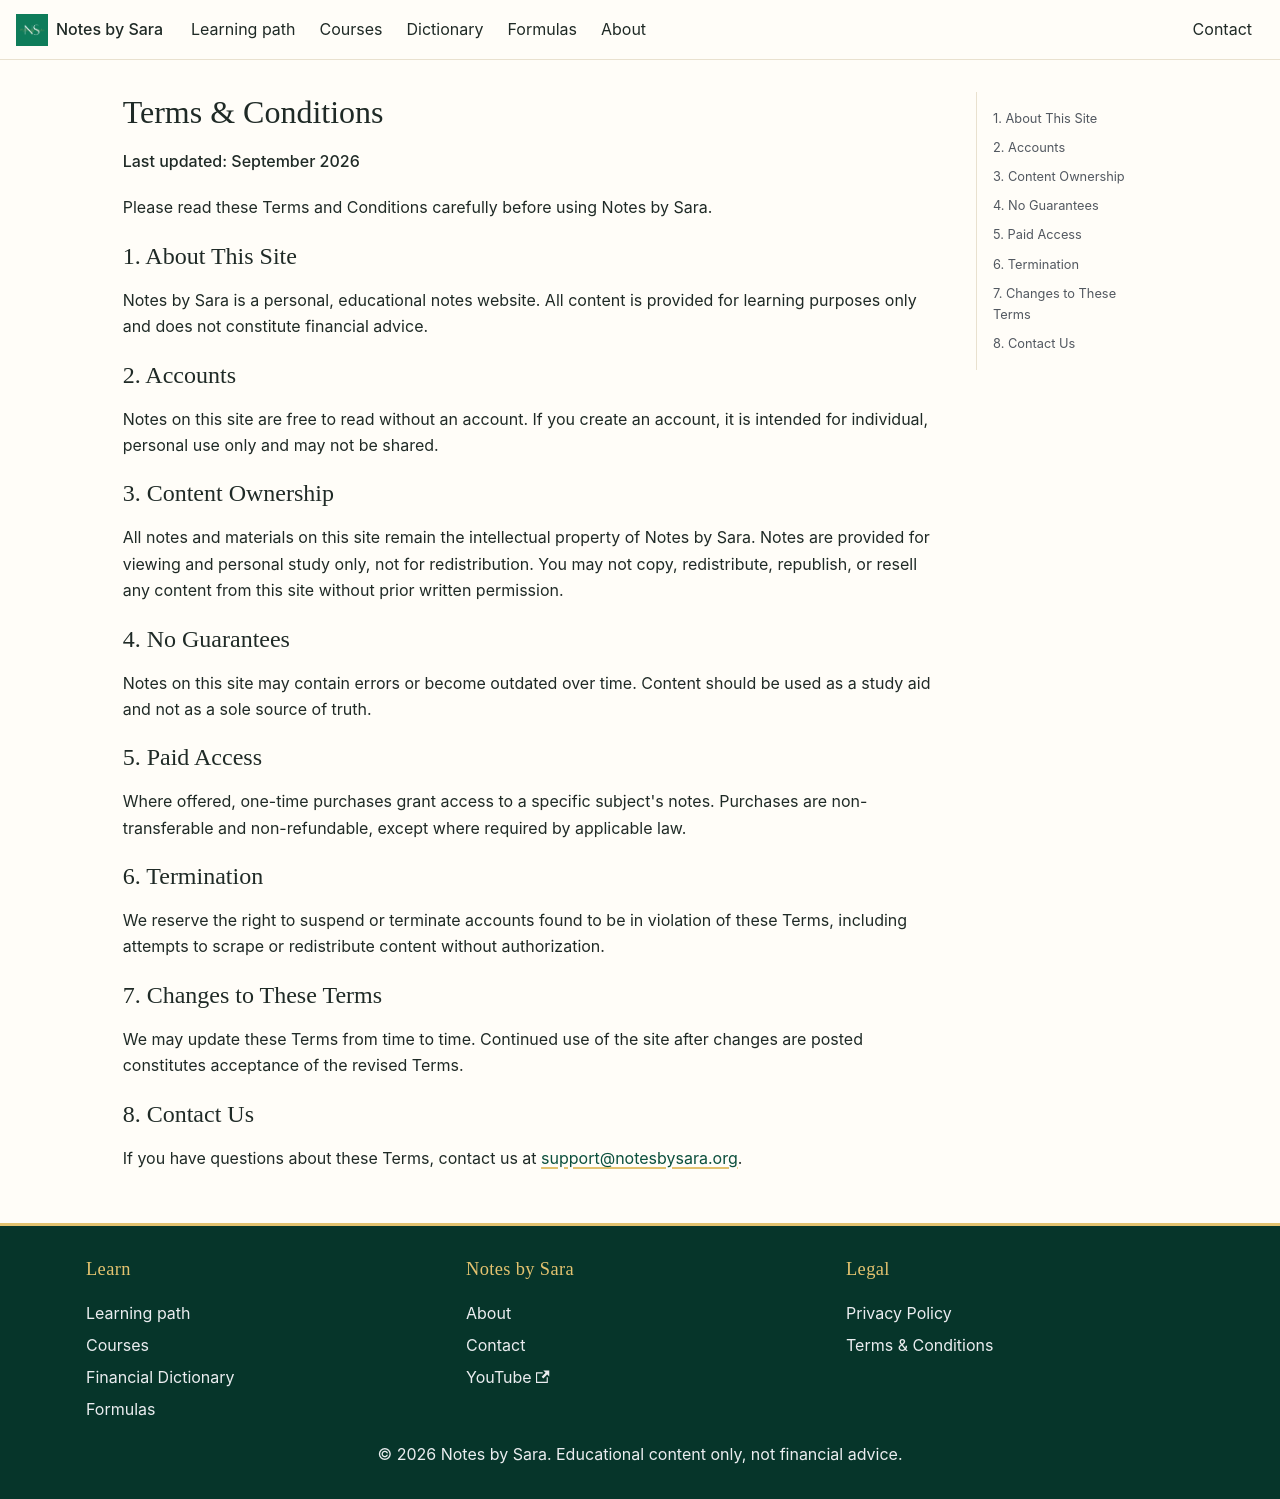

repository: Notesbysara/notes-by-sara · page: terms.html · generator: docusaurus

---
title: Terms & Conditions
description: Read the terms and conditions governing your use of Notes by Sara, including account use, content ownership, and payment terms.
pagination_next: null
pagination_prev: null
---

# Terms & Conditions

**Last updated: September 2026**

Please read these Terms and Conditions carefully before using Notes by
Sara.

## 1. About This Site

Notes by Sara is a personal, educational notes website. All content is
provided for learning purposes only and does not constitute financial
advice.

## 2. Accounts

You must create an account to view notes on this site. Accounts are
intended for individual, personal use only and may not be shared.

## 3. Content Ownership

All notes and materials on this site remain the intellectual property
of Notes by Sara. Notes are provided for viewing and personal study
only, not for redistribution. You may not copy, redistribute,
republish, or resell any content from this site without prior written
permission.

## 4. No Guarantees

Notes on this site may contain errors or become outdated over time.
Content should be used as a study aid and not as a sole source of
truth.

## 5. Paid Access

Where offered, one-time purchases grant access to a specific subject's
notes. Purchases are non-transferable and non-refundable, except where
required by applicable law.

## 6. Termination

We reserve the right to suspend or terminate accounts found to be in
violation of these Terms, including attempts to scrape or redistribute
content without authorization.

## 7. Changes to These Terms

We may update these Terms from time to time. Continued use of the site
after changes are posted constitutes acceptance of the revised Terms.

## 8. Contact Us

If you have questions about these Terms, contact us at
[support@notesbysara.org](mailto:support@notesbysara.org).
